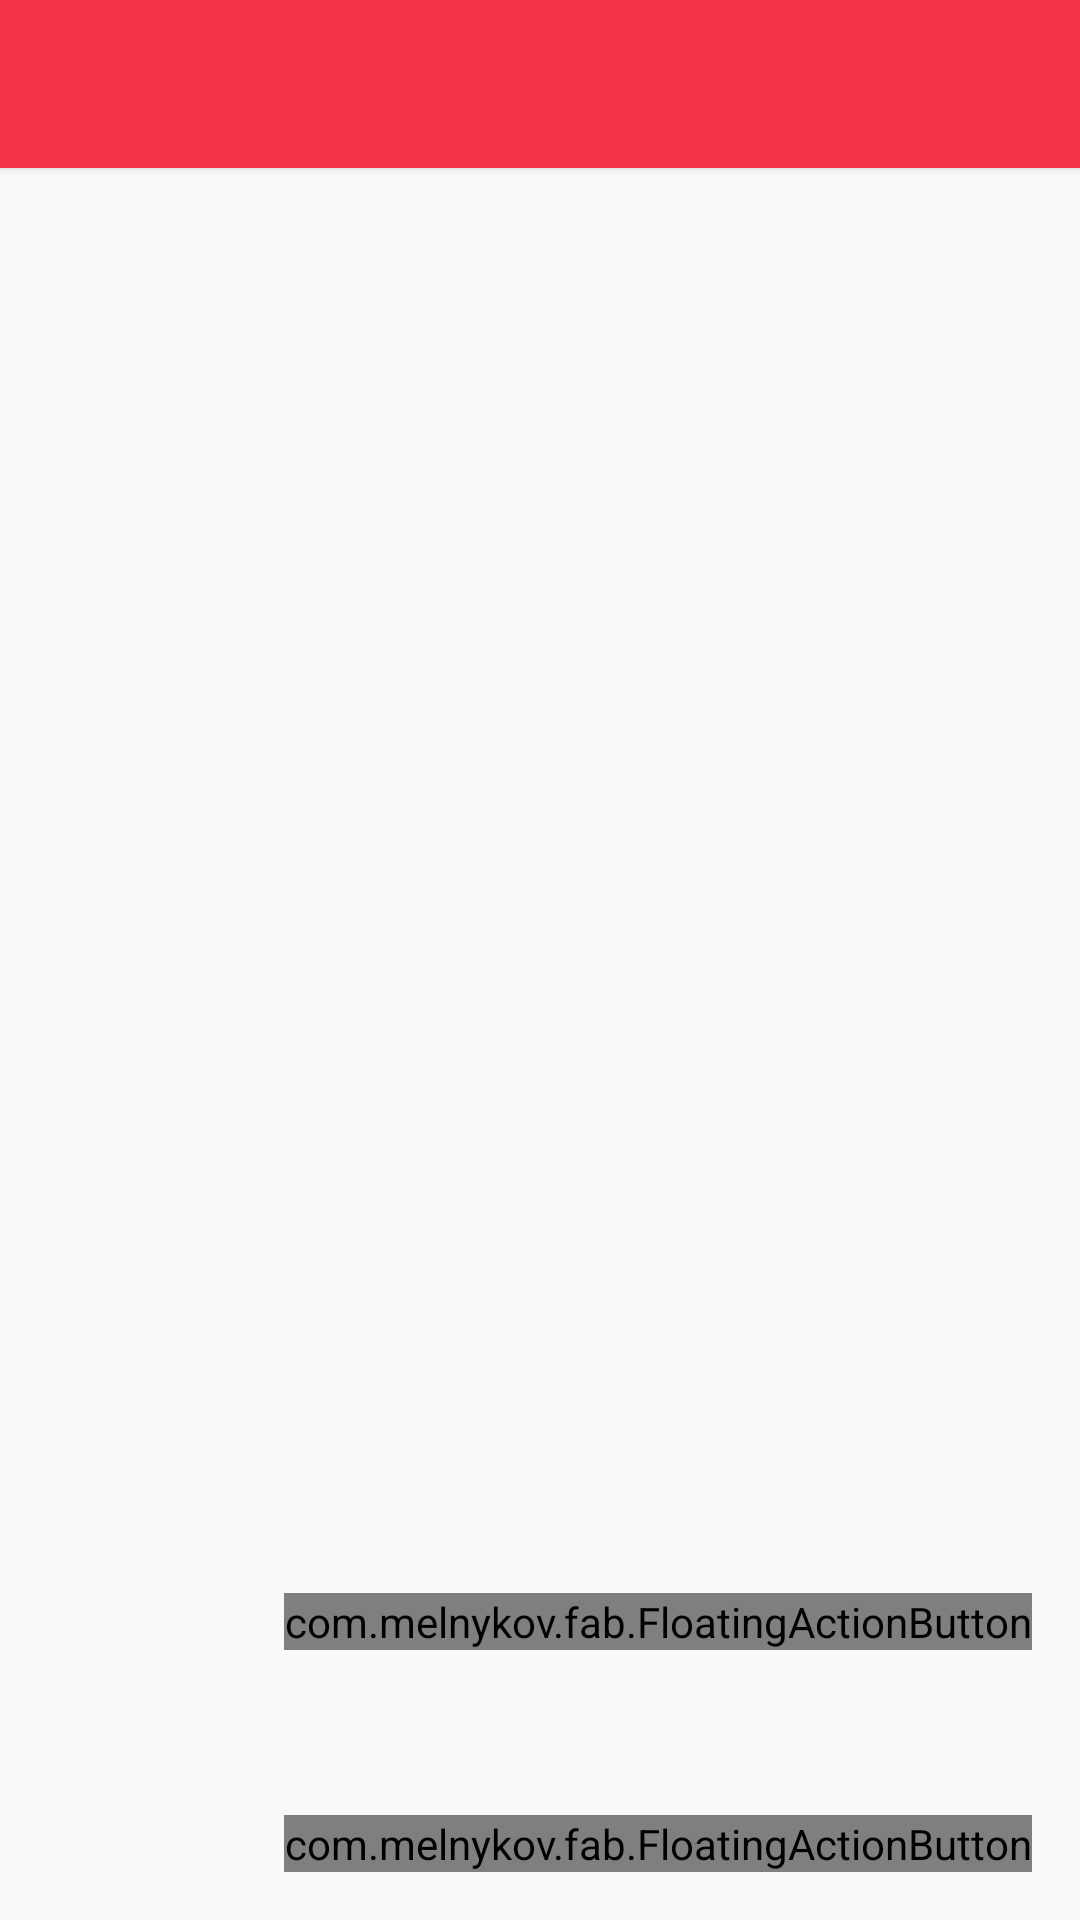

Here is an Android app screen rendered from its layout file. Give the layout XML and the strings, colors and styles it references.
<!-- AndroidManifest.xml: application theme AppTheme -->
<!-- res/layout/main.xml -->
<?xml version="1.0" encoding="utf-8"?>


<LinearLayout xmlns:android="http://schemas.android.com/apk/res/android"
    xmlns:tools="http://schemas.android.com/tools"
    android:id="@+id/mainview"
    android:orientation="vertical"
    android:layout_width="match_parent"
    android:layout_height="match_parent"
    android:weightSum="1"
    android:fitsSystemWindows="true"
    android:clipToPadding="false">

    <android.support.v7.widget.Toolbar
        xmlns:android="http://schemas.android.com/apk/res/android"
        xmlns:app="http://schemas.android.com/apk/res-auto"
        android:id="@+id/toolbar"
        android:layout_width="match_parent"
        android:layout_height="wrap_content"
        android:elevation="2dp"
        android:background="@color/colorPrimary"
        app:theme="@style/ThemeOverlay.AppCompat.Dark.ActionBar"
        app:popupTheme="@style/ThemeOverlay.AppCompat.Light"/>

    <FrameLayout xmlns:android="http://schemas.android.com/apk/res/android"
        xmlns:fab="http://schemas.android.com/apk/res-auto"
        android:layout_width="match_parent"
        android:layout_height="match_parent"
        android:foreground="?android:windowContentOverlay"
        >

        <ListView
            android:id="@+id/listview"
            android:layout_width="match_parent"
            android:layout_height="wrap_content"
            android:layout_gravity="center_horizontal"
        />

        <RelativeLayout
            android:id="@+id/fab_layout"
            android:layout_width="fill_parent"
            android:layout_height="fill_parent"
            android:gravity="bottom|right">

            <com.melnykov.fab.FloatingActionButton
                xmlns:fab="http://schemas.android.com/apk/res-auto"
                android:id="@+id/fab_remove"
                android:layout_width="wrap_content"
                android:layout_height="wrap_content"
                android:layout_marginBottom="90dp"
                android:layout_marginRight="16dp"

                android:src="@drawable/ic_remove_white_36dp"
                fab:fab_colorNormal="@color/colorAccent"
                fab:fab_colorPressed="@color/colorAccentDark"
                fab:fab_colorRipple="@color/colorAccentDark"
                android:onClick="removeCompletedTasks"
                android:layout_alignParentBottom="true"
                android:layout_alignParentRight="true"
                />

            <com.melnykov.fab.FloatingActionButton
                xmlns:fab="http://schemas.android.com/apk/res-auto"
                android:id="@+id/fab_add"
                android:layout_width="wrap_content"
                android:layout_height="wrap_content"
                android:layout_marginBottom="16dp"
                android:layout_marginRight="16dp"
                android:layout_alignParentBottom="true"
                android:layout_alignParentRight="true"

                android:src="@drawable/ic_add_white_36dp"
                fab:fab_colorNormal="@color/colorPrimary"
                fab:fab_colorPressed="@color/colorPrimaryDark"
                fab:fab_colorRipple="@color/colorPrimaryDark"
                android:onClick="addTask"
            />

        </RelativeLayout>
    </FrameLayout>
</LinearLayout>
<!-- resources referenced by this layout -->
<resources>
  <color name="colorAccent">#2196F3</color>
  <color name="colorAccentDark">#1976D2</color>
  <color name="colorPrimary">#F33446</color>
  <color name="colorPrimaryDark">#C52A39</color>
  <style name="AppTheme" parent="AppTheme.Base" />
  <style name="AppTheme.Base" parent="Theme.AppCompat.Light">
          <item name="colorPrimary">@color/colorPrimary</item>
          <item name="colorPrimaryDark">@color/colorPrimaryDark</item>
          <item name="colorAccent">@color/colorAccent</item>
          <item name="android:windowNoTitle">true</item>
          <item name="windowActionBar">false</item>
          <item name="undoBarStyle">@style/UndoBar</item>
      </style>
  <style name="UndoBar" parent="@style/UndoBarMaterialStyle">
          <item name="buttonStyle">@style/UndoBarButton</item>
          <item name="messageStyle">@style/UndoBarMessage</item>
      </style>
  <style name="UndoBarButton" parent="@style/UndoBarButtonMaterial">
          <item name="android:textSize">15sp</item>
          <item name="android:textAllCaps">true</item>
          <item name="android:textColor">@color/colorPrimary</item>
      </style>
  <style name="UndoBarMessage" parent="@style/UndoBarMessageMaterial">
          <item name="android:textSize">15sp</item>
      </style>
</resources>
